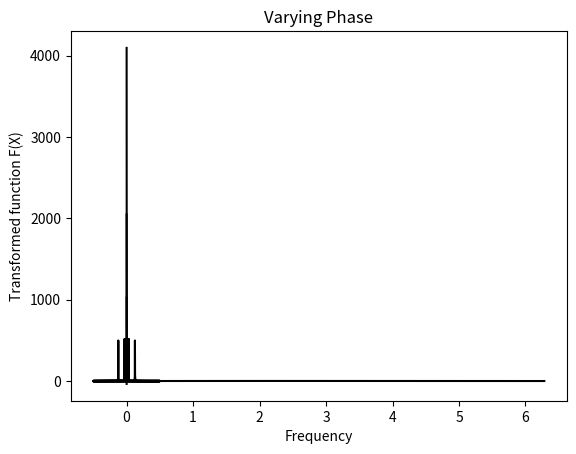

Write Python code to recreate this figure.
#Task 1.2
#import statements
import numpy as np
import numpy.fft as fft
import matplotlib.pyplot as plt
#Function Definitions
#Function to plot the graphs
def plot_function(x_val,y_val,title,x_label,y_label):
    plt.plot(x_val, y_val, 'k-')
    plt.title(title)
    plt.xlabel(x_label)
    plt.ylabel(y_label)
    plt.show()

#Get the initial set of values for the parameters
def initial_parameters():
    offset = 1.
    amplitude = 2.
    frequency = 16.
    phase = phi
    return offset,amplitude,frequency,phase

#Compute Fourier Transformation
def fourier_transform(o,a,freq,p,var_param):
    f = o + a * np.sin(freq*x + p)
    F = fft.fft(f)
    w = fft.fftfreq(n)
    print('Offset: ',o, 'Amplitude: ',a, 'Frequency: ',freq,'Phase: ',p)
    plot_function(w, np.abs(F),var_param,'Frequency', 'Transformed function F(X)')
	
#uni-variate function f(x) to transform
n = 512
x = np.linspace(0, 2*np.pi, n)
f = np.sin(x)
print('~~~~~~~~~~~~~~~~~~~~~~~~~~~~~~~~Initial Function to apply fourier transformation~~~~~~~~~~~~~~~~~~~~~~~~~~~~~~')
#Plot the function
plot_function(x,f,'Uni-variate Function','x','sin(x)')
#compute the (discrete) Fourier transform
F = fft.fft(f)
w = fft.fftfreq(n)
#Plot the transformed function for real and imaginary part - Gets warning message as imaginary part cannot be plotted. 
#Only real part is considered for plotting
plot_function(w,F,'Fourier Transformation - Complex Number','x','F(x)')
#Plotting the transformed function - Computes the absolute(magnitude) value of the complex number
plot_function(w, np.abs(F), 'Fourier Transformation - Absolute Value','x','F(x)')
#Plotting the transformed function - log of the absolute value
plot_function(w, np.log(np.abs(F)), 'Fourier Transformation - Log of Absolute Value','x','F(x)')
#Funtion generalization :- f(x) = o + α · sin(νx + φ)
#offset values : {2,4,8}
#amplitude : {-2,+2}
#fequency : {1,8,64}
#phase : {0,π,2π}
phi = np.pi
amplitude_range = [-2,2]
frequency_range = [1,8,64]
phase_range = [0, phi, 2*phi]
offset_range = [2,4,8]

print('Varying Offset')
for offset in offset_range:
    _,amplitude,frequency,phase = initial_parameters()
    fourier_transform(offset,amplitude,frequency,phase,'Varying Offset')
print('Varying Amplitude')
for amplitude in amplitude_range:
    offset,_,frequency,phase =initial_parameters()
    fourier_transform(offset,amplitude,frequency,phase,'Varying Amplitude')
print('Varying Frequency')
for frequency in frequency_range:
    offset,amplitude,_,phase = initial_parameters()
    fourier_transform(offset,amplitude,frequency,phase,'Varying Frequency')
print('Varying Phase')
for phase in phase_range:
    offset,amplitude,frequency,_ = initial_parameters()
    fourier_transform(offset,amplitude,frequency,phase,'Varying Phase') 
'''
Observation:

Varying Frequency: With frequency increase the transformed function values move away from the zero frequency values 
                   on either side (Width increase between both the high transformed values around the zero frequency)
Varying Offset: Increasing Offset in the range of given values will double the fourier transformed function values at 
                frequency zero
Varying Amplitude: Not much effec on the output
Varying Phase: Phase variation does not have much impact on the output transformed function
'''
